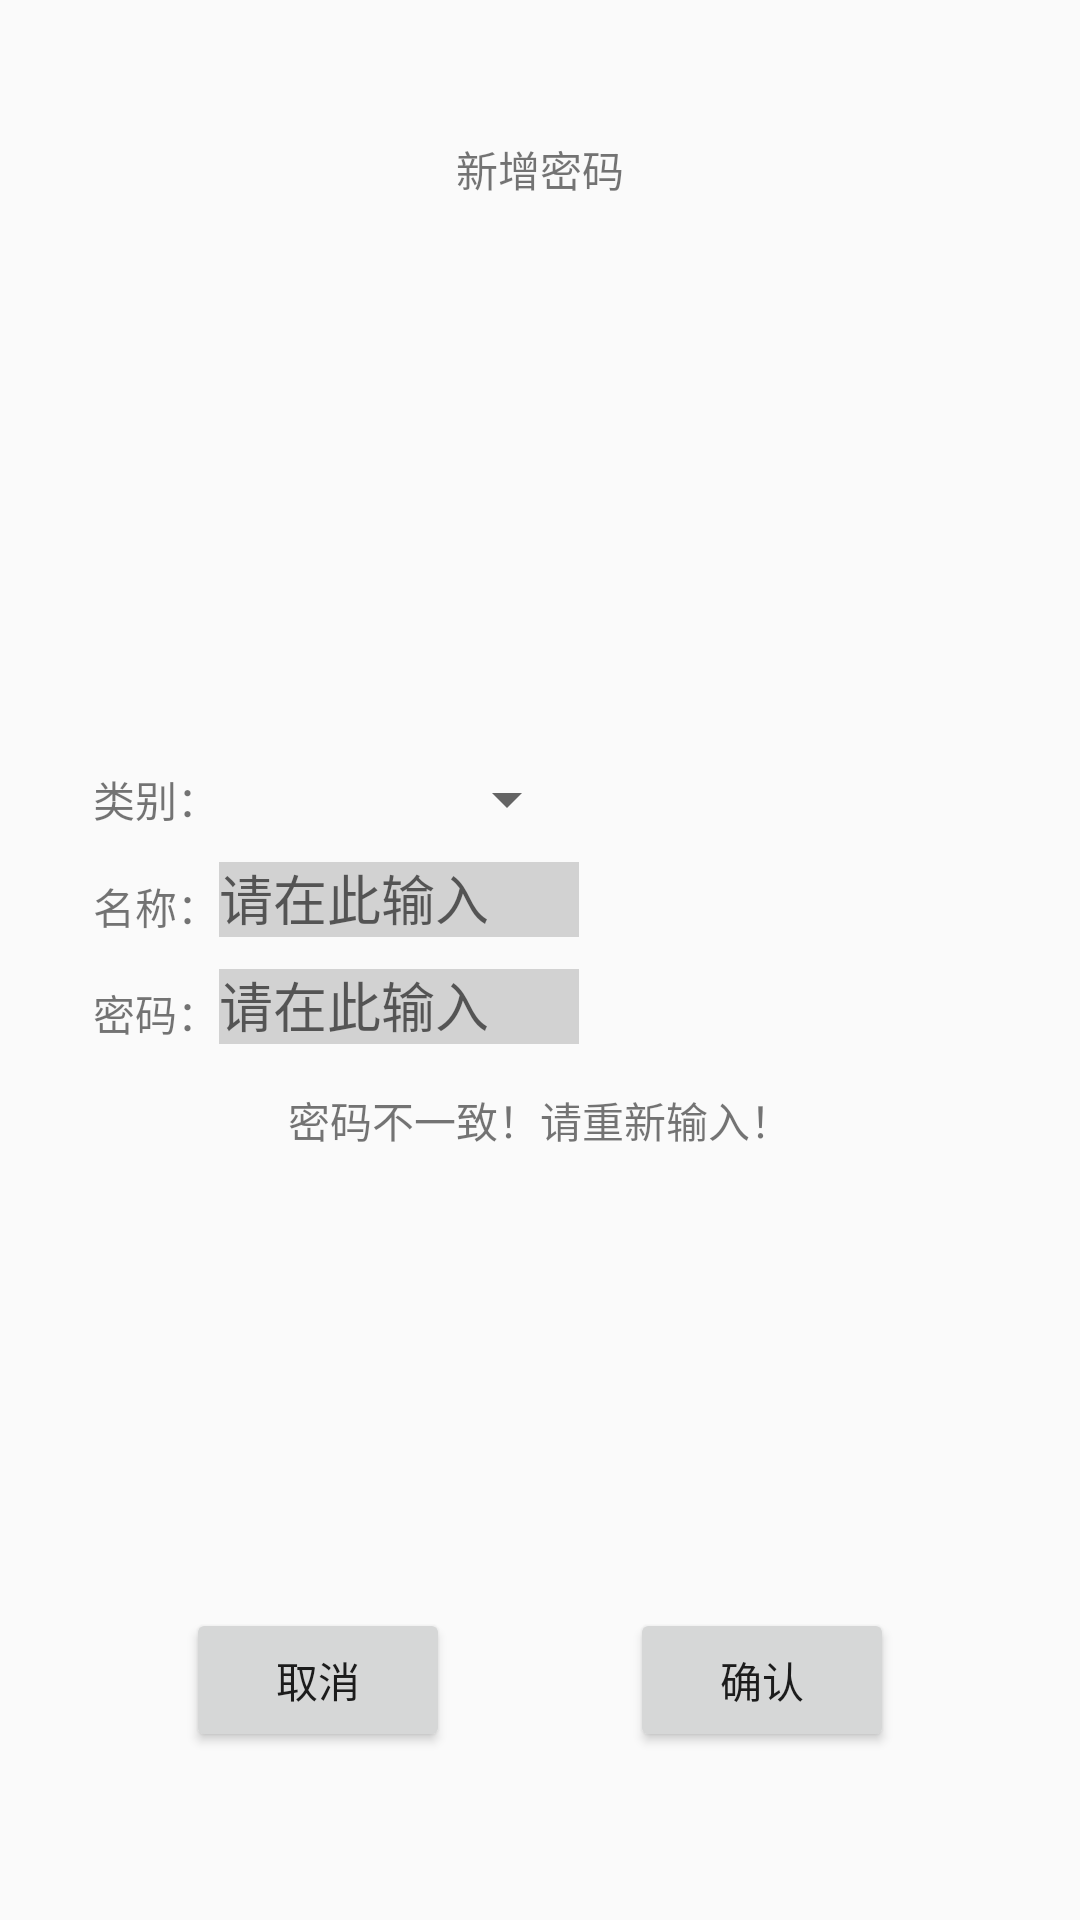

Write the Android layout XML for this screen, with the resource values it uses.
<!-- AndroidManifest.xml: application theme AppTheme -->
<!-- res/layout/window_add_pwd.xml -->
<?xml version="1.0" encoding="utf-8"?>
<RelativeLayout xmlns:android="http://schemas.android.com/apk/res/android"
    xmlns:tools="http://schemas.android.com/tools"
    android:layout_width="match_parent"
    android:layout_height="match_parent"
    android:paddingBottom="@dimen/activity_vertical_margin"
    android:paddingLeft="@dimen/activity_horizontal_margin"
    android:paddingRight="@dimen/activity_horizontal_margin"
    android:paddingTop="@dimen/activity_vertical_margin"
    >

    <TextView
        android:layout_width="wrap_content"
        android:layout_height="wrap_content"
        android:text="@string/pwd_add_title"
        android:layout_alignParentTop="true"
        android:layout_marginTop="@dimen/pwd_add_title_top_margin"
        android:layout_centerHorizontal="true"
        />

    <RelativeLayout
        android:layout_width="match_parent"
        android:layout_height="wrap_content"
        android:layout_centerVertical="true"
        >
        <TextView
            android:id="@+id/lable_type"
            android:layout_width="wrap_content"
            android:layout_height="wrap_content"
            android:layout_alignParentLeft="true"
            android:layout_marginLeft="@dimen/pwd_add_name_left_margin"
            android:text="@string/pwd_add_lable_type"
            />
        <TextView
            android:id="@+id/lable_name"
            android:layout_width="wrap_content"
            android:layout_height="wrap_content"
            android:layout_below="@id/lable_type"
            android:layout_alignLeft="@id/lable_type"
            android:layout_marginTop="@dimen/pwd_add_top_margin"
            android:text="@string/pwd_add_lable_name"
            />
        <TextView
            android:id="@+id/lable_pwd"
            android:layout_width="wrap_content"
            android:layout_height="wrap_content"
            android:layout_below="@id/lable_name"
            android:layout_alignLeft="@id/lable_name"
            android:layout_marginTop="@dimen/pwd_add_top_margin"
            android:text="@string/pwd_add_lable_pwd"
            />
        <Spinner
            android:id="@+id/pwd_type"
            android:layout_width="@dimen/edittext_width"
            android:layout_height="wrap_content"
            android:layout_toRightOf="@+id/lable_type"
            android:layout_alignBottom="@id/lable_type"
            />
        <EditText
            android:id="@+id/pwd_name"
            android:layout_width="@dimen/edittext_width"
            android:layout_height="@dimen/edittext_height"
            android:layout_alignLeft="@+id/pwd_type"
            android:layout_alignBottom="@id/lable_name"
            android:hint="@string/edit_hint"
            android:background="#55808080"
            />
        <EditText
            android:id="@+id/pwd_pwd"
            android:layout_width="@dimen/edittext_width"
            android:layout_height="@dimen/edittext_height"
            android:layout_alignLeft="@+id/pwd_name"
            android:layout_alignBottom="@id/lable_pwd"
            android:hint="@string/edit_hint"
            android:background="#55808080"
            />

        <TextView
            android:id="@+id/checkerr"
            android:layout_width="wrap_content"
            android:layout_height="wrap_content"
            android:layout_below="@+id/pwd_pwd"
            android:layout_centerHorizontal="true"
            android:layout_marginTop="@dimen/change_lable_top_margin"
            android:text="@string/change_check_error"
            android:visibility="visible"
            />

    </RelativeLayout>

    <RelativeLayout
        android:layout_width="match_parent"
        android:layout_height="wrap_content"
        android:layout_alignParentBottom="true"
        android:layout_centerHorizontal="true"
        android:layout_marginBottom="@dimen/change_commit_bottom_margin"
        >

        <TextView
            android:id="@+id/btn_center_align"
            android:layout_width="0px"
            android:layout_height="0px"
            android:layout_centerHorizontal="true"/>

        <Button
            android:id="@+id/cancel"
            android:layout_width="wrap_content"
            android:layout_height="wrap_content"
            android:layout_centerVertical="true"
            android:layout_toLeftOf="@id/btn_center_align"
            android:layout_marginRight="@dimen/btn_cc_margin"
            android:text="@string/btn_cancel"
            />

        <Button
            android:id="@+id/commit"
            android:layout_width="wrap_content"
            android:layout_height="wrap_content"
            android:layout_centerVertical="true"
            android:layout_toRightOf="@id/btn_center_align"
            android:layout_marginLeft="@dimen/btn_cc_margin"
            android:text="@string/btn_commit"
            />

    </RelativeLayout>
</RelativeLayout>
<!-- resources referenced by this layout -->
<resources>
  <dimen name="activity_horizontal_margin">16dp</dimen>
  <dimen name="activity_vertical_margin">16dp</dimen>
  <dimen name="btn_cc_margin">30dp</dimen>
      //loging
  <dimen name="change_commit_bottom_margin">40dp</dimen>
  
      //add_type
  <dimen name="change_lable_top_margin">15dp</dimen>
  <dimen name="edittext_height">25dp</dimen>
  <dimen name="edittext_width">120dp</dimen>
  <dimen name="pwd_add_name_left_margin">15dp</dimen>
  <dimen name="pwd_add_title_top_margin">30dp</dimen>
  <dimen name="pwd_add_top_margin">15dp</dimen>
  <string name="btn_cancel">取消</string>
  <string name="btn_commit">确认</string>
      //login
  <string name="change_check_error">密码不一致！请重新输入！</string>
  
      //add_type
  <string name="edit_hint">请在此输入</string>
  <string name="pwd_add_lable_name">名称：</string>
  <string name="pwd_add_lable_pwd">密码：</string>
      
      //clear_setting
  <string name="pwd_add_lable_type">类别：</string>
  <string name="pwd_add_title">新增密码</string>
  <style name="AppTheme" parent="AppTheme.Base">
          
          <item name="colorPrimary">@color/colorPrimary</item>
          <item name="colorPrimaryDark">@color/colorPrimaryDark</item>
          <item name="colorAccent">@color/colorAccent</item>
      </style>
  <style name="AppTheme.Base" parent="Theme.AppCompat.Light.NoActionBar">
          <item name="windowActionBar">false</item>
          <item name="android:windowNoTitle">true</item>
      </style>
  <color name="colorPrimary">#0cf2e8</color>
  <color name="colorPrimaryDark">#0cf2e8</color>
  <color name="colorAccent">#FF4081</color>
</resources>
